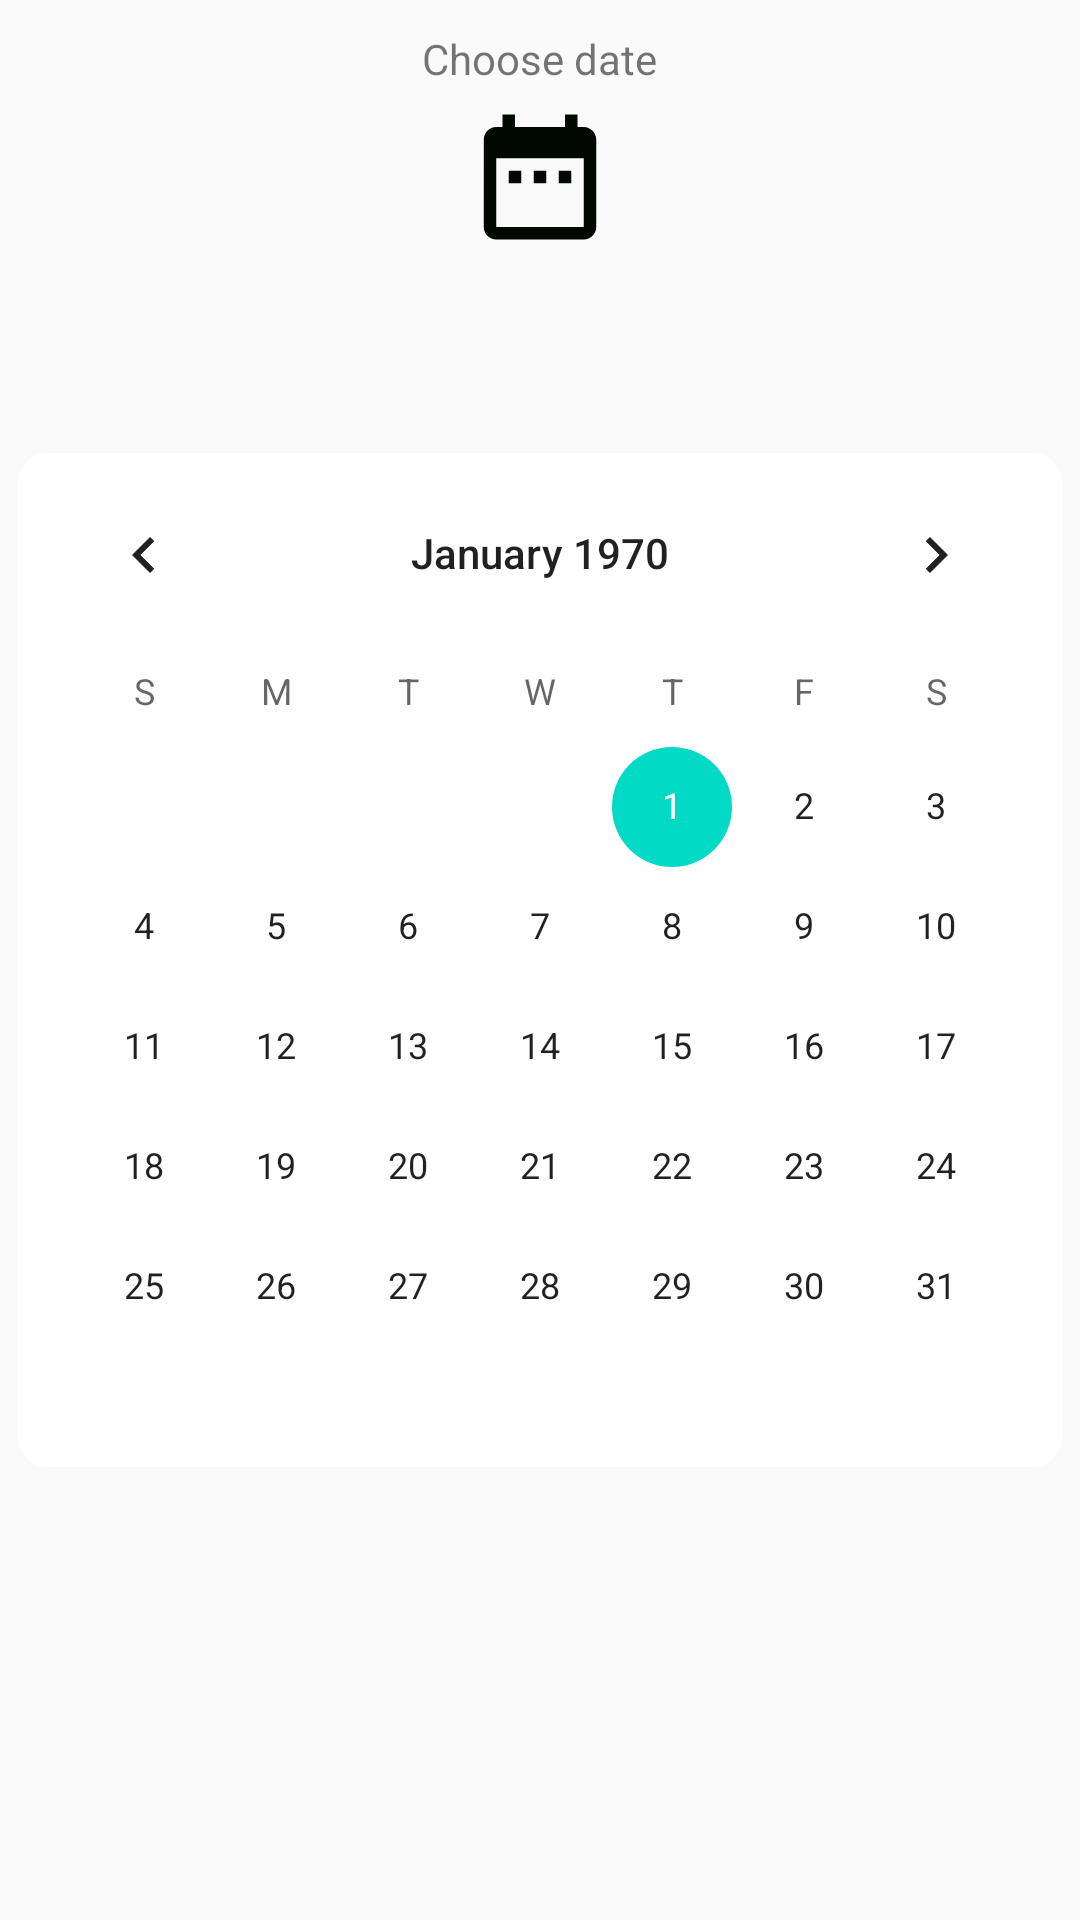

Produce the Android XML layout that renders to this screen, including the resource entries it uses.
<!-- AndroidManifest.xml: application theme AppTheme -->
<!-- res/layout/admin_history.xml -->
<?xml version="1.0" encoding="utf-8"?>
<RelativeLayout xmlns:android="http://schemas.android.com/apk/res/android"
    android:layout_width="match_parent"
    android:layout_height="match_parent"
    android:orientation="vertical">

    <TextView
        android:layout_marginTop="10dp"
        android:layout_centerHorizontal="true"
        android:id="@+id/titleHistory"
        android:layout_width="wrap_content"
        android:layout_height="wrap_content"
        android:text="Choose date" />

    <ImageView
        android:layout_centerHorizontal="true"
        android:layout_below="@+id/titleHistory"
        android:id="@+id/calender"
        android:layout_width="50dp"
        android:layout_height="50dp"
        android:layout_margin="5dp"
        android:clickable="true"
        android:src="@drawable/ic_calender" />

    <CalendarView
        android:id="@+id/calendarView"
        android:background="@drawable/bg_calendar"
        android:layout_width="wrap_content"
        android:layout_height="wrap_content"
        android:layout_centerHorizontal="true"
        android:layout_centerVertical="true"/>

    <androidx.recyclerview.widget.RecyclerView
        android:id="@+id/recyclerViewHistory"
        android:layout_width="match_parent"
        android:layout_height="match_parent"
        android:layout_below="@+id/calender"
        android:layout_margin="5dp"
        android:scrollbars="vertical" />

</RelativeLayout>
<!-- resources referenced by this layout -->
<resources>
  <!-- drawable bg_calendar (drawable) -->
  <?xml version="1.0" encoding="utf-8"?>
  <shape xmlns:android="http://schemas.android.com/apk/res/android">
  
      <corners android:radius="10dp"/>
      <solid android:color="#FFF"/>
  
  </shape>
  <!-- drawable ic_calender (drawable) -->
  <vector android:height="24dp" android:tint="#010801"
      android:viewportHeight="24.0" android:viewportWidth="24.0"
      android:width="24dp" xmlns:android="http://schemas.android.com/apk/res/android">
      <path android:fillColor="#FF000000" android:pathData="M9,11L7,11v2h2v-2zM13,11h-2v2h2v-2zM17,11h-2v2h2v-2zM19,4h-1L18,2h-2v2L8,4L8,2L6,2v2L5,4c-1.11,0 -1.99,0.9 -1.99,2L3,20c0,1.1 0.89,2 2,2h14c1.1,0 2,-0.9 2,-2L21,6c0,-1.1 -0.9,-2 -2,-2zM19,20L5,20L5,9h14v11z"/>
  </vector>
  <style name="AppTheme" parent="Theme.AppCompat.Light.DarkActionBar">
          
          <item name="colorPrimary">@color/colorPrimary</item>
          <item name="colorPrimaryDark">@color/colorPrimaryDark</item>
          <item name="colorAccent">@color/colorAccent</item>
          <item name="windowNoTitle">true</item>
          <item name="windowActionBar">false</item>
          <item name="android:statusBarColor">@android:color/holo_red_dark</item>
      </style>
  <!-- not gathered from this repository: default colours our renderer supplied (Android Studio template values) -->
  <color name="colorPrimary">#FF6200EE</color>
  <color name="colorPrimaryDark">#FF3700B3</color>
  <color name="colorAccent">#FF03DAC5</color>
</resources>
